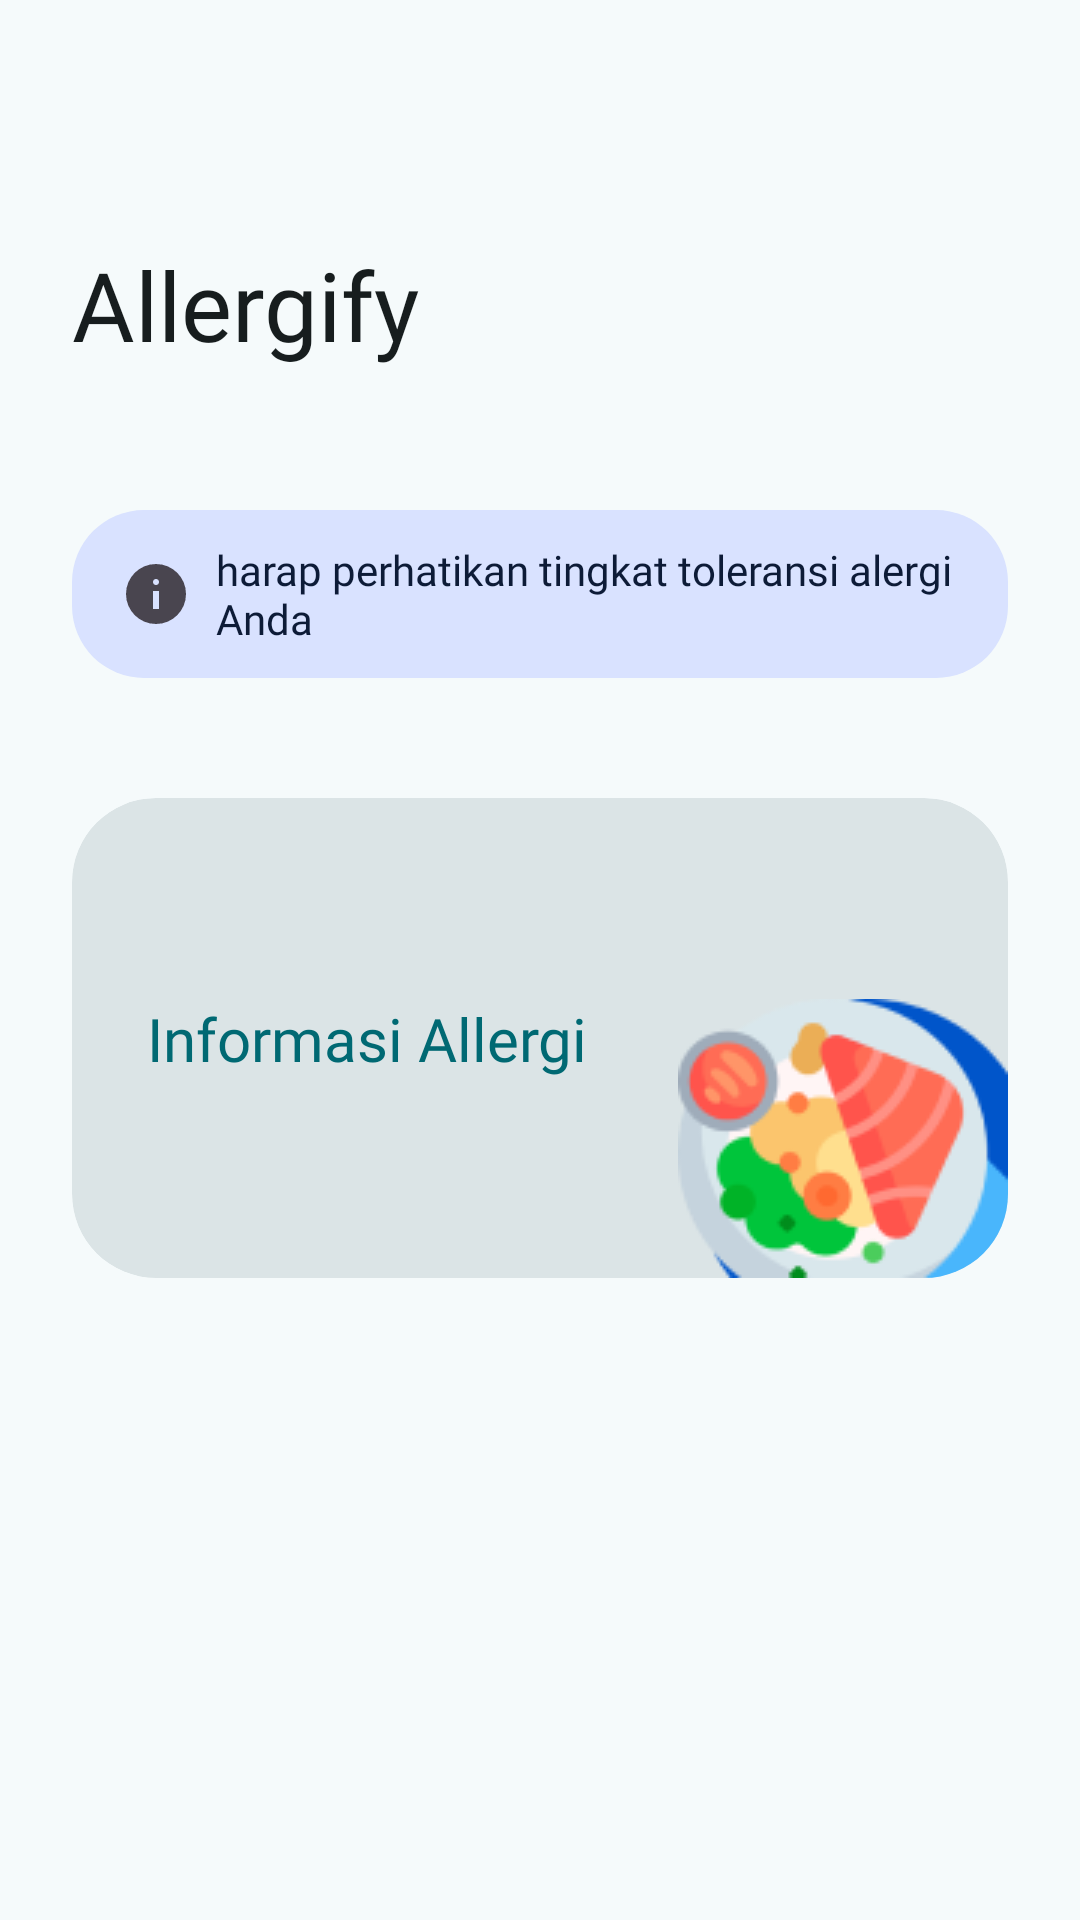

Write the Android layout XML for this screen, with the resource values it uses.
<!-- AndroidManifest.xml: application theme Theme.AllergifyApp -->
<!-- res/layout/fragment_home_screen.xml -->
<?xml version="1.0" encoding="utf-8"?>
<FrameLayout xmlns:android="http://schemas.android.com/apk/res/android"
    xmlns:app="http://schemas.android.com/apk/res-auto"
    xmlns:tools="http://schemas.android.com/tools"
    android:layout_width="match_parent"
    android:layout_height="match_parent"
    tools:context=".ui.fragment.HomeScreen">

    <androidx.constraintlayout.widget.ConstraintLayout
        android:layout_width="match_parent"
        android:layout_height="match_parent">

        <LinearLayout
            android:layout_width="match_parent"
            android:layout_height="wrap_content"
            android:orientation="vertical"
            android:paddingStart="24dp"
            android:paddingEnd="24dp"
            app:layout_constraintEnd_toEndOf="parent"
            app:layout_constraintStart_toStartOf="parent"
            app:layout_constraintTop_toTopOf="parent">

            <LinearLayout
                android:layout_width="match_parent"
                android:layout_height="match_parent"
                android:layout_marginTop="80dp"
                android:layout_marginBottom="40dp"
                android:orientation="horizontal">

                <TextView
                    android:id="@+id/textView"
                    android:layout_width="match_parent"
                    android:layout_height="wrap_content"
                    android:text="@string/fragment_home_screen_textview_heading_title"
                    android:layout_weight="1"
                    android:textColor="?attr/colorOnSurface"
                    android:fontFamily="@font/poppins_bold"
                    android:textSize="32sp" />

                <Button
                    android:id="@+id/settingButton"
                    style="?attr/materialIconButtonFilledStyle"
                    android:layout_width="50dp"
                    android:layout_height="50dp"
                    android:layout_gravity="center"
                    android:contentDescription="@string/filled_icon_btn_desc"
                    app:backgroundTint="?attr/colorSecondaryContainer"
                    app:icon="@drawable/settings_24px"
                    app:iconTint="?attr/colorOnSecondaryContainer" />

            </LinearLayout>

            <LinearLayout
                android:layout_width="match_parent"
                android:layout_height="match_parent"
                android:background="@drawable/information_background"
                android:padding="8dp"
                android:orientation="horizontal">

                <ImageView
                    android:id="@+id/imageView6"
                    android:layout_width="wrap_content"
                    android:layout_height="wrap_content"
                    android:padding="8dp"
                    android:layout_gravity="center"
                    android:layout_weight="0"
                    android:src="@drawable/info_24px" />

                <TextView
                    android:id="@+id/textView15"
                    android:layout_gravity="center"
                    android:layout_width="match_parent"
                    android:layout_height="wrap_content"
                    android:textSize="14sp"
                    android:fontFamily="@font/poppins_medium"
                    android:textColor="?attr/colorOnTertiaryContainer"
                    android:layout_weight="1"
                    android:text="@string/fragment_home_screen_textview_information_text" />
            </LinearLayout>

            <com.google.android.material.card.MaterialCardView
                android:id="@+id/allergyInformationCardview"
                android:layout_marginTop="40dp"
                app:cardBackgroundColor="?attr/colorSurfaceVariant"
                app:shapeAppearance="?attr/shapeAppearanceCornerExtraLarge"
                app:strokeWidth="0dp"
                android:layout_width="match_parent"
                android:layout_height="wrap_content">


                <androidx.constraintlayout.widget.ConstraintLayout
                    android:layout_width="match_parent"
                    android:layout_height="160dp">

                    <ImageView
                        android:id="@+id/imageView7"
                        android:layout_width="wrap_content"
                        android:layout_height="wrap_content"
                        android:src="@drawable/blueplatewithsalmonfish"
                        app:layout_constraintBottom_toBottomOf="parent"
                        app:layout_constraintEnd_toEndOf="parent" />

                    <TextView
                        android:id="@+id/textView20"
                        android:layout_width="wrap_content"
                        android:layout_height="wrap_content"
                        android:layout_marginStart="25dp"
                        android:layout_marginEnd="120dp"
                        android:textSize="20sp"
                        android:fontFamily="@font/poppins_bold"
                        android:textColor="?attr/colorPrimary"
                        android:text="@string/fragment_home_screen_allergy_information_card_title"
                        app:layout_constraintBottom_toBottomOf="parent"
                        app:layout_constraintStart_toStartOf="parent"
                        app:layout_constraintTop_toTopOf="parent" />

                </androidx.constraintlayout.widget.ConstraintLayout>


            </com.google.android.material.card.MaterialCardView>


        </LinearLayout>

    </androidx.constraintlayout.widget.ConstraintLayout>
</FrameLayout>
<!-- resources referenced by this layout -->
<resources>
  <!-- drawable information_background (drawable) -->
  <?xml version="1.0" encoding="utf-8"?>
  <shape xmlns:android="http://schemas.android.com/apk/res/android"
      android:shape="rectangle">
      <solid
          android:color="?attr/colorTertiaryContainer" />
  
      <corners android:radius="24dp"/>
  </shape>
  <string name="filled_icon_btn_desc">Tombol</string>
  
      // Bottom Navigation Menu
  <string name="fragment_home_screen_allergy_information_card_title">Informasi Allergi</string>
  
      // Fragment User Profile Screen
  <string name="fragment_home_screen_textview_heading_title">Allergify</string>
  <string name="fragment_home_screen_textview_information_text">harap perhatikan tingkat toleransi alergi Anda</string>
  <style name="Theme.AllergifyApp" parent="AppTheme" />
  <color name="md_theme_light_primary">#006973</color>
  <color name="md_theme_light_onPrimary">#FFFFFF</color>
  <color name="md_theme_light_primaryContainer">#9DF0FB</color>
  <color name="md_theme_light_onPrimaryContainer">#001F23</color>
  <color name="md_theme_light_secondary">#4A6366</color>
  <color name="md_theme_light_onSecondary">#FFFFFF</color>
  <color name="md_theme_light_secondaryContainer">#CDE7EB</color>
  <color name="md_theme_light_onSecondaryContainer">#051F22</color>
  <color name="md_theme_light_tertiary">#515E7D</color>
  <color name="md_theme_light_onTertiary">#FFFFFF</color>
  <color name="md_theme_light_tertiaryContainer">#D9E2FF</color>
  <color name="md_theme_light_onTertiaryContainer">#0D1B37</color>
  <color name="md_theme_light_error">#BA1A1A</color>
  <color name="md_theme_light_onError">#FFFFFF</color>
  <color name="md_theme_light_errorContainer">#FFDAD6</color>
  <color name="md_theme_light_onErrorContainer">#410002</color>
  <color name="md_theme_light_background">#F5FAFB</color>
  <color name="md_theme_light_onBackground">#171D1E</color>
  <color name="md_theme_light_surface">#F5FAFB</color>
  <color name="md_theme_light_onSurface">#171D1E</color>
  <color name="md_theme_light_surfaceVariant">#DBE4E6</color>
  <color name="md_theme_light_onSurfaceVariant">#3F484A</color>
  <color name="md_theme_light_outline">#6F797A</color>
  <color name="md_theme_light_outlineVariant">#BEC8CA</color>
  <color name="md_theme_light_inverseSurface">#2B3132</color>
  <color name="md_theme_light_inverseOnSurface">#ECF2F3</color>
  <color name="md_theme_light_inversePrimary">#81D3DF</color>
  <color name="md_theme_light_primaryFixed">#9DF0FB</color>
  <color name="md_theme_light_onPrimaryFixed">#001F23</color>
  <color name="md_theme_light_primaryFixedDim">#81D3DF</color>
  <color name="md_theme_light_onPrimaryFixedVariant">#004F57</color>
  <color name="md_theme_light_secondaryFixed">#CDE7EB</color>
  <color name="md_theme_light_onSecondaryFixed">#051F22</color>
  <color name="md_theme_light_secondaryFixedDim">#B1CBCF</color>
  <color name="md_theme_light_onSecondaryFixedVariant">#324B4E</color>
  <color name="md_theme_light_tertiaryFixed">#D9E2FF</color>
  <color name="md_theme_light_onTertiaryFixed">#0D1B37</color>
  <color name="md_theme_light_tertiaryFixedDim">#B9C6EA</color>
  <color name="md_theme_light_onTertiaryFixedVariant">#3A4664</color>
  <color name="md_theme_light_surfaceDim">#D5DBDC</color>
  <color name="md_theme_light_surfaceBright">#F5FAFB</color>
  <color name="md_theme_light_surfaceContainerLowest">#FFFFFF</color>
  <color name="md_theme_light_surfaceContainerLow">#EFF5F5</color>
  <color name="md_theme_light_surfaceContainer">#E9EFF0</color>
  <color name="md_theme_light_surfaceContainerHigh">#E3E9EA</color>
  <color name="md_theme_light_surfaceContainerHighest">#DEE4E4</color>
</resources>
